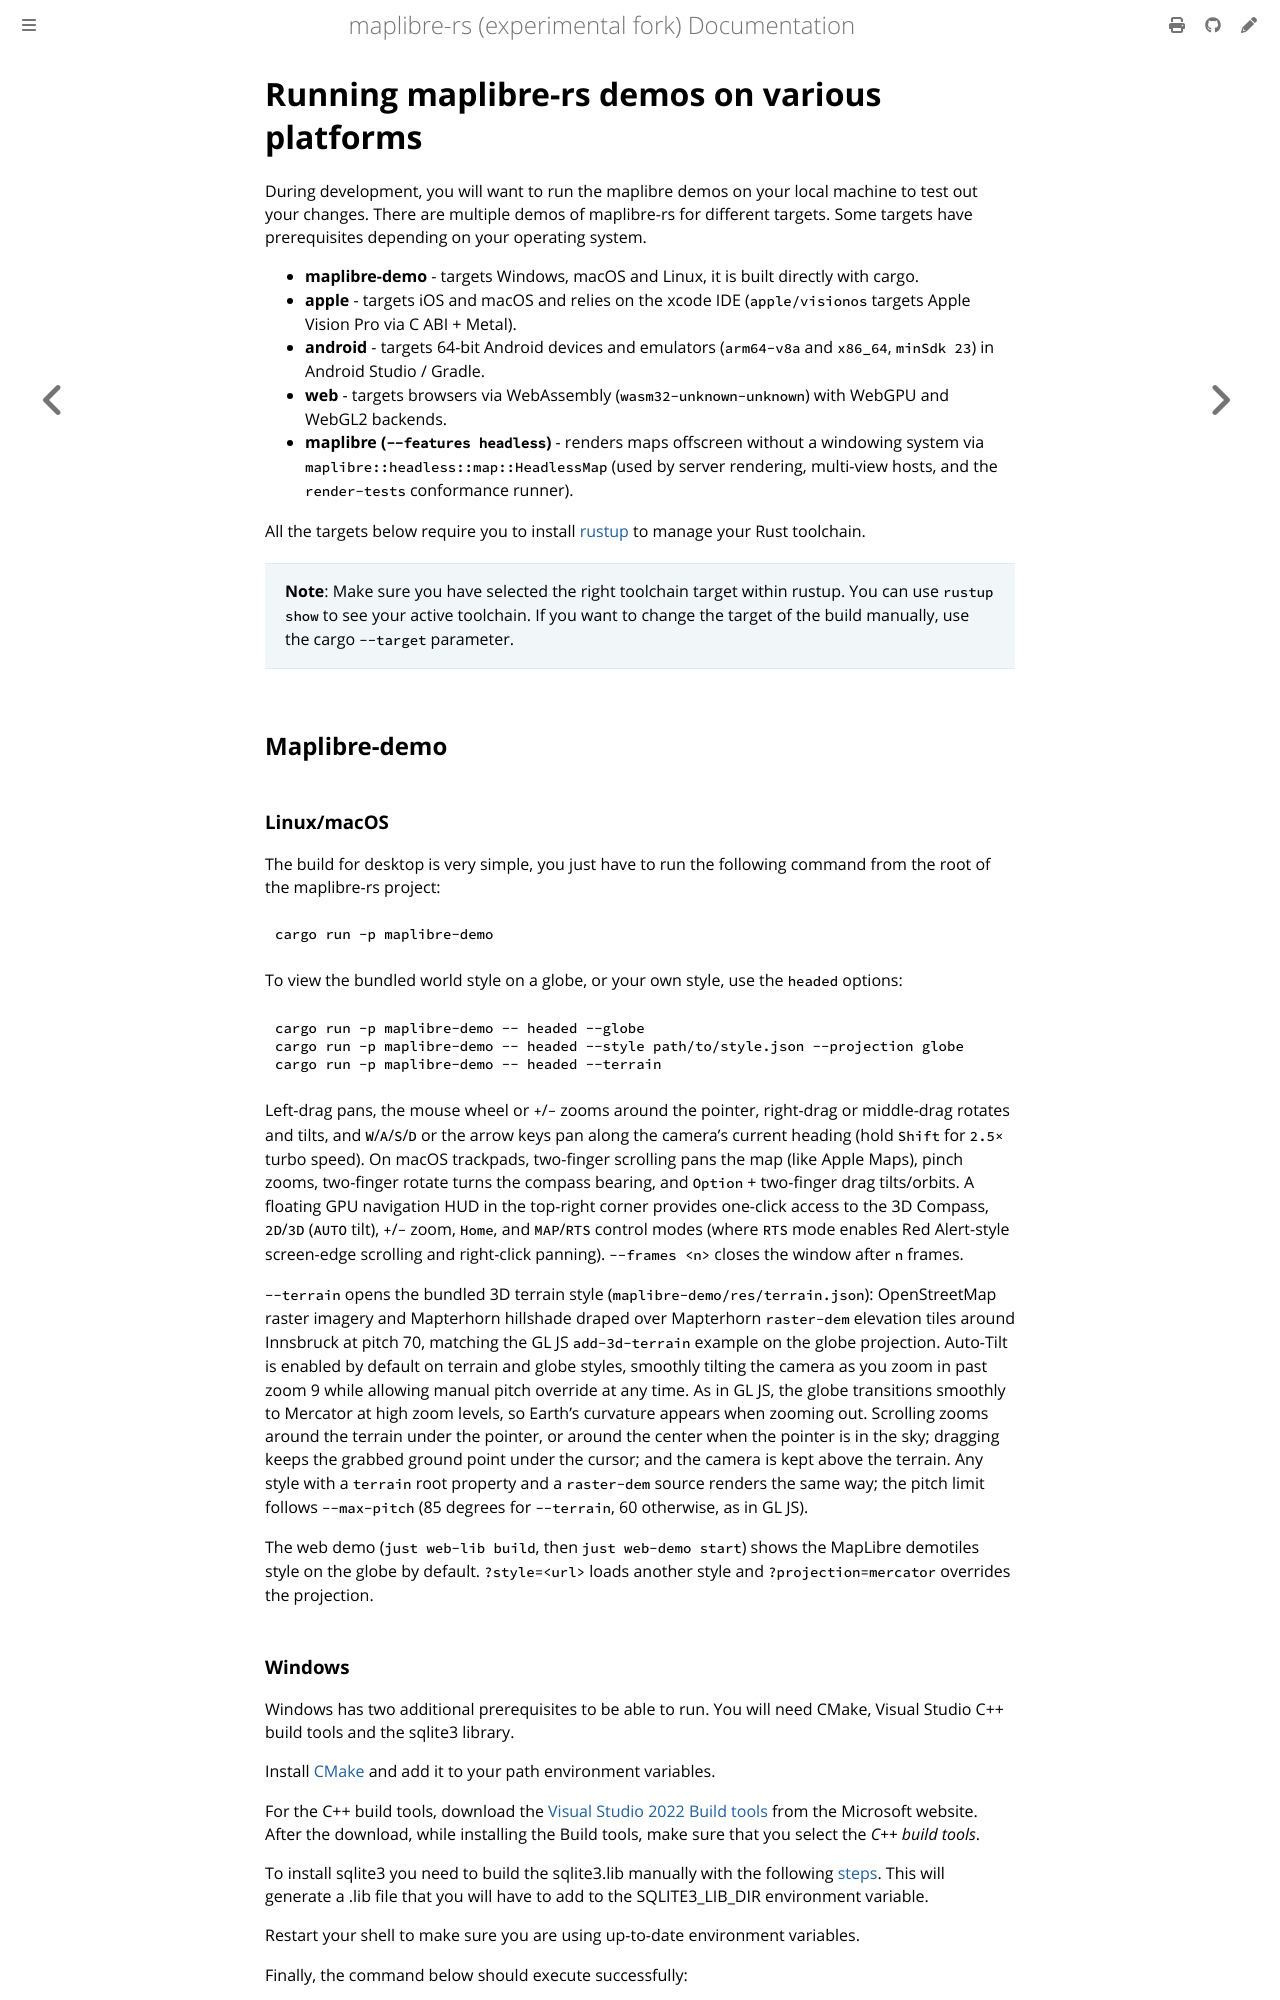

repository: luofang34/maplibre-rs-experimental · page: docs/development-guide/how-to-run.html · generator: mdbook

# Running maplibre-rs demos on various platforms

During development, you will want to run the maplibre demos on your local machine to test out your changes.
There are multiple demos of maplibre-rs for different targets. Some targets have prerequisites
depending on your operating system.

* **maplibre-demo** - targets Windows, macOS and Linux, it is built directly with cargo.
* **apple** - targets iOS and macOS and relies on the xcode IDE (`apple/visionos` targets Apple Vision Pro via C ABI + Metal).
* **android** - targets 64-bit Android devices and emulators (`arm64-v8a` and `x86_64`, `minSdk 23`) in Android Studio / Gradle.
* **web** - targets browsers via WebAssembly (`wasm32-unknown-unknown`) with WebGPU and WebGL2 backends.
* **maplibre (`--features headless`)** - renders maps offscreen without a windowing system via `maplibre::headless::map::HeadlessMap` (used by server rendering, multi-view hosts, and the `render-tests` conformance runner).

All the targets below require you to install [rustup](https://rustup.rs/) to manage your Rust toolchain.

> __Note__: Make sure you have selected the right toolchain target within rustup. You can use `rustup show` to see your
> active toolchain. If you want to change the target of the build manually, use the cargo `--target` parameter.

## Maplibre-demo

### Linux/macOS

The build for desktop is very simple, you just have to run the following command from the root of the
maplibre-rs project:

```bash
cargo run -p maplibre-demo
```

To view the bundled world style on a globe, or your own style, use the `headed` options:

```bash
cargo run -p maplibre-demo -- headed --globe
cargo run -p maplibre-demo -- headed --style path/to/style.json --projection globe
cargo run -p maplibre-demo -- headed --terrain
```

Left-drag pans, the mouse wheel or `+`/`-` zooms around the pointer, right-drag or middle-drag rotates and tilts,
and `W`/`A`/`S`/`D` or the arrow keys pan along the camera's current heading (hold `Shift` for `2.5×` turbo speed).
On macOS trackpads, two-finger scrolling pans the map (like Apple Maps), pinch zooms, two-finger rotate turns the
compass bearing, and `Option` + two-finger drag tilts/orbits. A floating GPU navigation HUD in the top-right corner
provides one-click access to the 3D Compass, `2D`/`3D` (`AUTO` tilt), `+`/`-` zoom, `Home`, and `MAP`/`RTS` control
modes (where `RTS` mode enables Red Alert-style screen-edge scrolling and right-click panning). `--frames <n>` closes
the window after `n` frames.

`--terrain` opens the bundled 3D terrain style (`maplibre-demo/res/terrain.json`): OpenStreetMap raster imagery
and Mapterhorn hillshade draped over Mapterhorn `raster-dem` elevation tiles around Innsbruck at pitch 70, matching
the GL JS `add-3d-terrain` example on the globe projection. Auto-Tilt is enabled by default on terrain and globe
styles, smoothly tilting the camera as you zoom in past zoom 9 while allowing manual pitch override at any time.
As in GL JS, the globe transitions smoothly to Mercator at high zoom levels, so Earth's curvature appears when
zooming out. Scrolling zooms around the terrain under the pointer, or around the center when the pointer is in the sky;
dragging keeps the grabbed ground point under the cursor; and the camera is kept above the terrain.
Any style with a `terrain` root property and a `raster-dem` source renders the same way; the
pitch limit follows `--max-pitch` (85 degrees for `--terrain`, 60 otherwise, as in GL JS).

The web demo (`just web-lib build`, then `just web-demo start`) shows the MapLibre demotiles style
on the globe by default. `?style=<url>` loads another style and `?projection=mercator` overrides
the projection.
